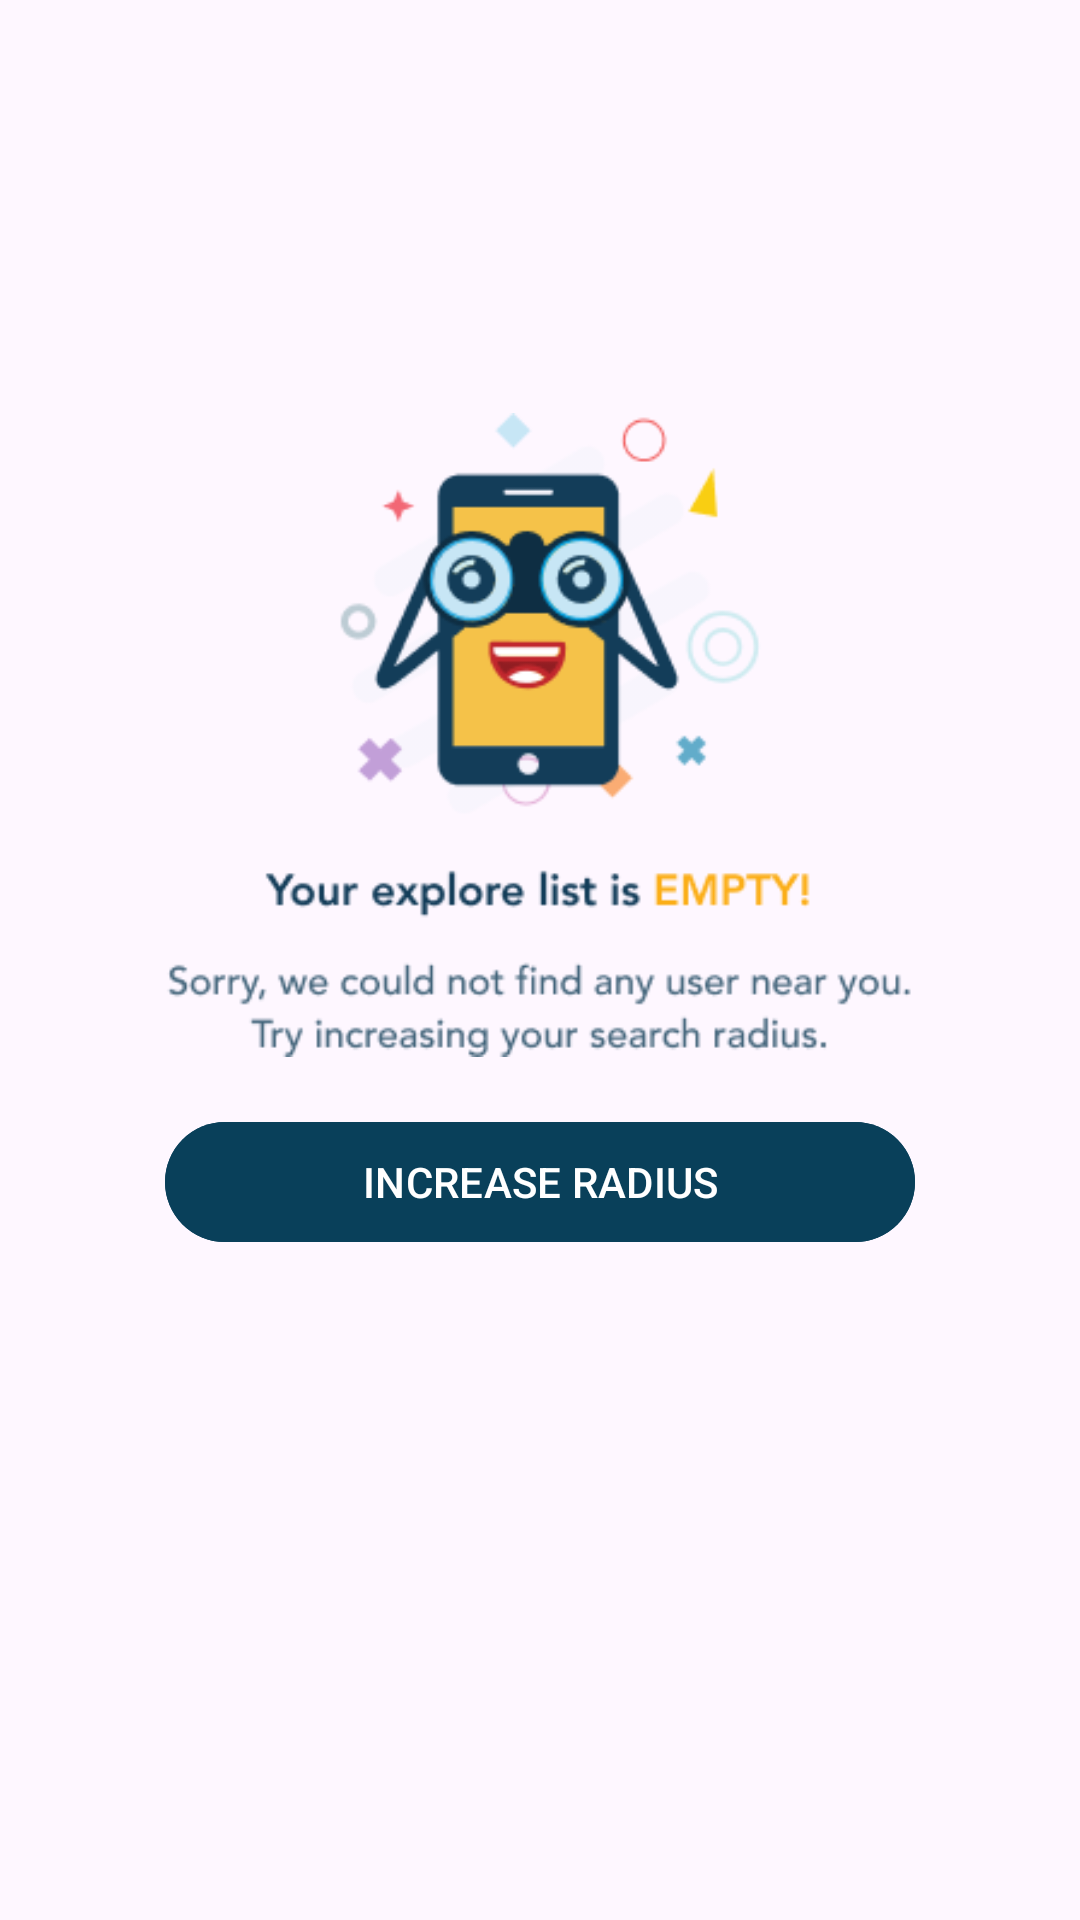

Here is an Android app screen rendered from its layout file. Give the layout XML and the strings, colors and styles it references.
<!-- AndroidManifest.xml: application theme Theme.NetclanExplorercopy -->
<!-- res/layout/activity_business_fragment.xml -->
<?xml version="1.0" encoding="utf-8"?>
<androidx.constraintlayout.widget.ConstraintLayout xmlns:android="http://schemas.android.com/apk/res/android"
    xmlns:app="http://schemas.android.com/apk/res-auto"
    xmlns:tools="http://schemas.android.com/tools"
    android:id="@+id/main"
    android:layout_width="match_parent"
    android:layout_height="match_parent"
    tools:context=".BusinessFragment">


    <ImageView
        android:id="@+id/noExploreList"
        android:src="@drawable/noexplorelist"
        android:layout_width="250dp"
        android:layout_height="250dp"
        android:layout_marginTop="120dp"
        app:layout_constraintTop_toTopOf="parent"
        app:layout_constraintStart_toStartOf="parent"
        app:layout_constraintEnd_toEndOf="parent"/>

    <com.google.android.material.button.MaterialButton
        android:id="@+id/refine_call"
        android:layout_width="250dp"
        android:layout_height="wrap_content"
        app:layout_constraintTop_toBottomOf="@id/noExploreList"
        app:layout_constraintStart_toStartOf="parent"
        app:layout_constraintEnd_toEndOf="parent"
        android:text="@string/increase_radius"
        android:textColor="@color/white"
        android:backgroundTint="@color/text"/>

</androidx.constraintlayout.widget.ConstraintLayout>
<!-- resources referenced by this layout -->
<resources>
  <color name="text">#09405A</color>
  <color name="white">#FFFFFFFF</color>
  <!-- drawable noexplorelist: png bitmap (drawable, 24741 bytes) -->
  <string name="increase_radius">INCREASE RADIUS</string>
  <style name="Theme.NetclanExplorercopy" parent="Base.Theme.NetclanExplorercopy" />
  <style name="Base.Theme.NetclanExplorercopy" parent="Theme.Material3.DayNight.NoActionBar">
          
          
      </style>
</resources>
